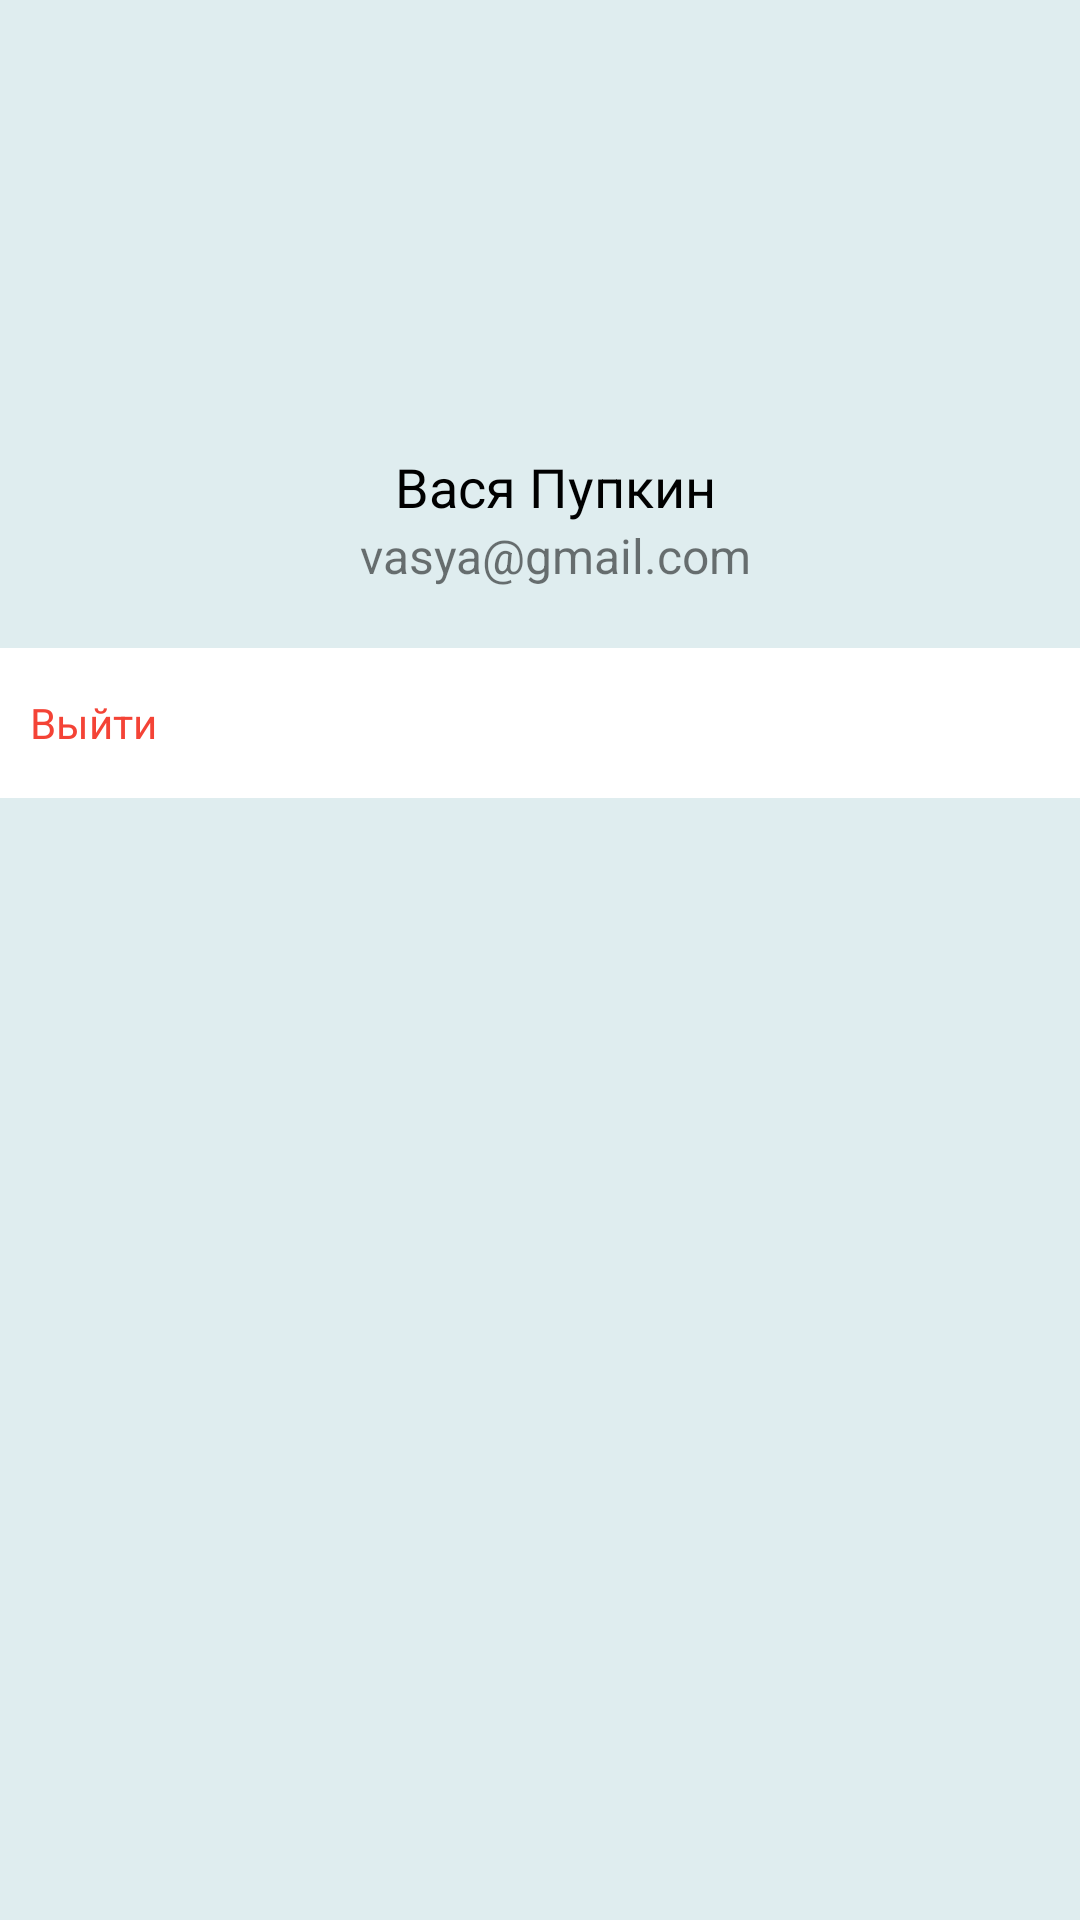

Here is an Android app screen rendered from its layout file. Give the layout XML and the strings, colors and styles it references.
<!-- AndroidManifest.xml: application theme Theme.Module_a1 -->
<!-- res/layout/fragment_notifications.xml -->
<?xml version="1.0" encoding="utf-8"?>
<LinearLayout xmlns:android="http://schemas.android.com/apk/res/android"
    android:layout_width="match_parent"
    android:layout_height="match_parent"
    android:background="@color/seriy"
    android:orientation="vertical">

    <ImageView
        android:id="@+id/suretId"
        android:layout_width="match_parent"
        android:layout_height="150dp"
        android:src="@drawable/ic_account" />

    <TextView
        android:id="@+id/titleTv"
        android:layout_width="match_parent"
        android:layout_height="wrap_content"
        android:layout_marginLeft="10dp"
        android:gravity="center"
        android:text="Вася Пупкин"
        android:textColor="@color/black"
        android:textSize="18sp" />

    <TextView
        android:id="@+id/descTv"
        android:layout_width="match_parent"
        android:layout_height="wrap_content"
        android:layout_marginLeft="10dp"
        android:gravity="center"
        android:text="vasya@gmail.com"
        android:textSize="16sp" />

    <TextView
        android:layout_width="match_parent"
        android:layout_height="50dp"
        android:textColor="@color/red"
        android:paddingLeft="10dp"
        android:layout_marginTop="20dp"
        android:background="@color/white"
        android:gravity="left|center"
        android:text="Выйти" />

</LinearLayout>
<!-- resources referenced by this layout -->
<resources>
  <color name="black">#FF000000</color>
  <color name="red">#F44336</color>
  <color name="seriy">#DFEDEF</color>
  <color name="white">#FFFFFFFF</color>
  <style name="Theme.Module_a1" parent="Theme.MaterialComponents.DayNight.DarkActionBar">
          
          <item name="colorPrimary">@color/purple_500</item>
          <item name="colorPrimaryVariant">@color/purple_700</item>
          <item name="colorOnPrimary">@color/white</item>
          
          <item name="colorSecondary">@color/teal_200</item>
          <item name="colorSecondaryVariant">@color/teal_700</item>
          <item name="colorOnSecondary">@color/black</item>
          
          <item name="android:statusBarColor">?attr/colorPrimaryVariant</item>
          
      </style>
  <color name="purple_500">#FF6200EE</color>
  <color name="purple_700">#FF3700B3</color>
  <color name="teal_200">#FF03DAC5</color>
  <color name="teal_700">#FF018786</color>
</resources>
